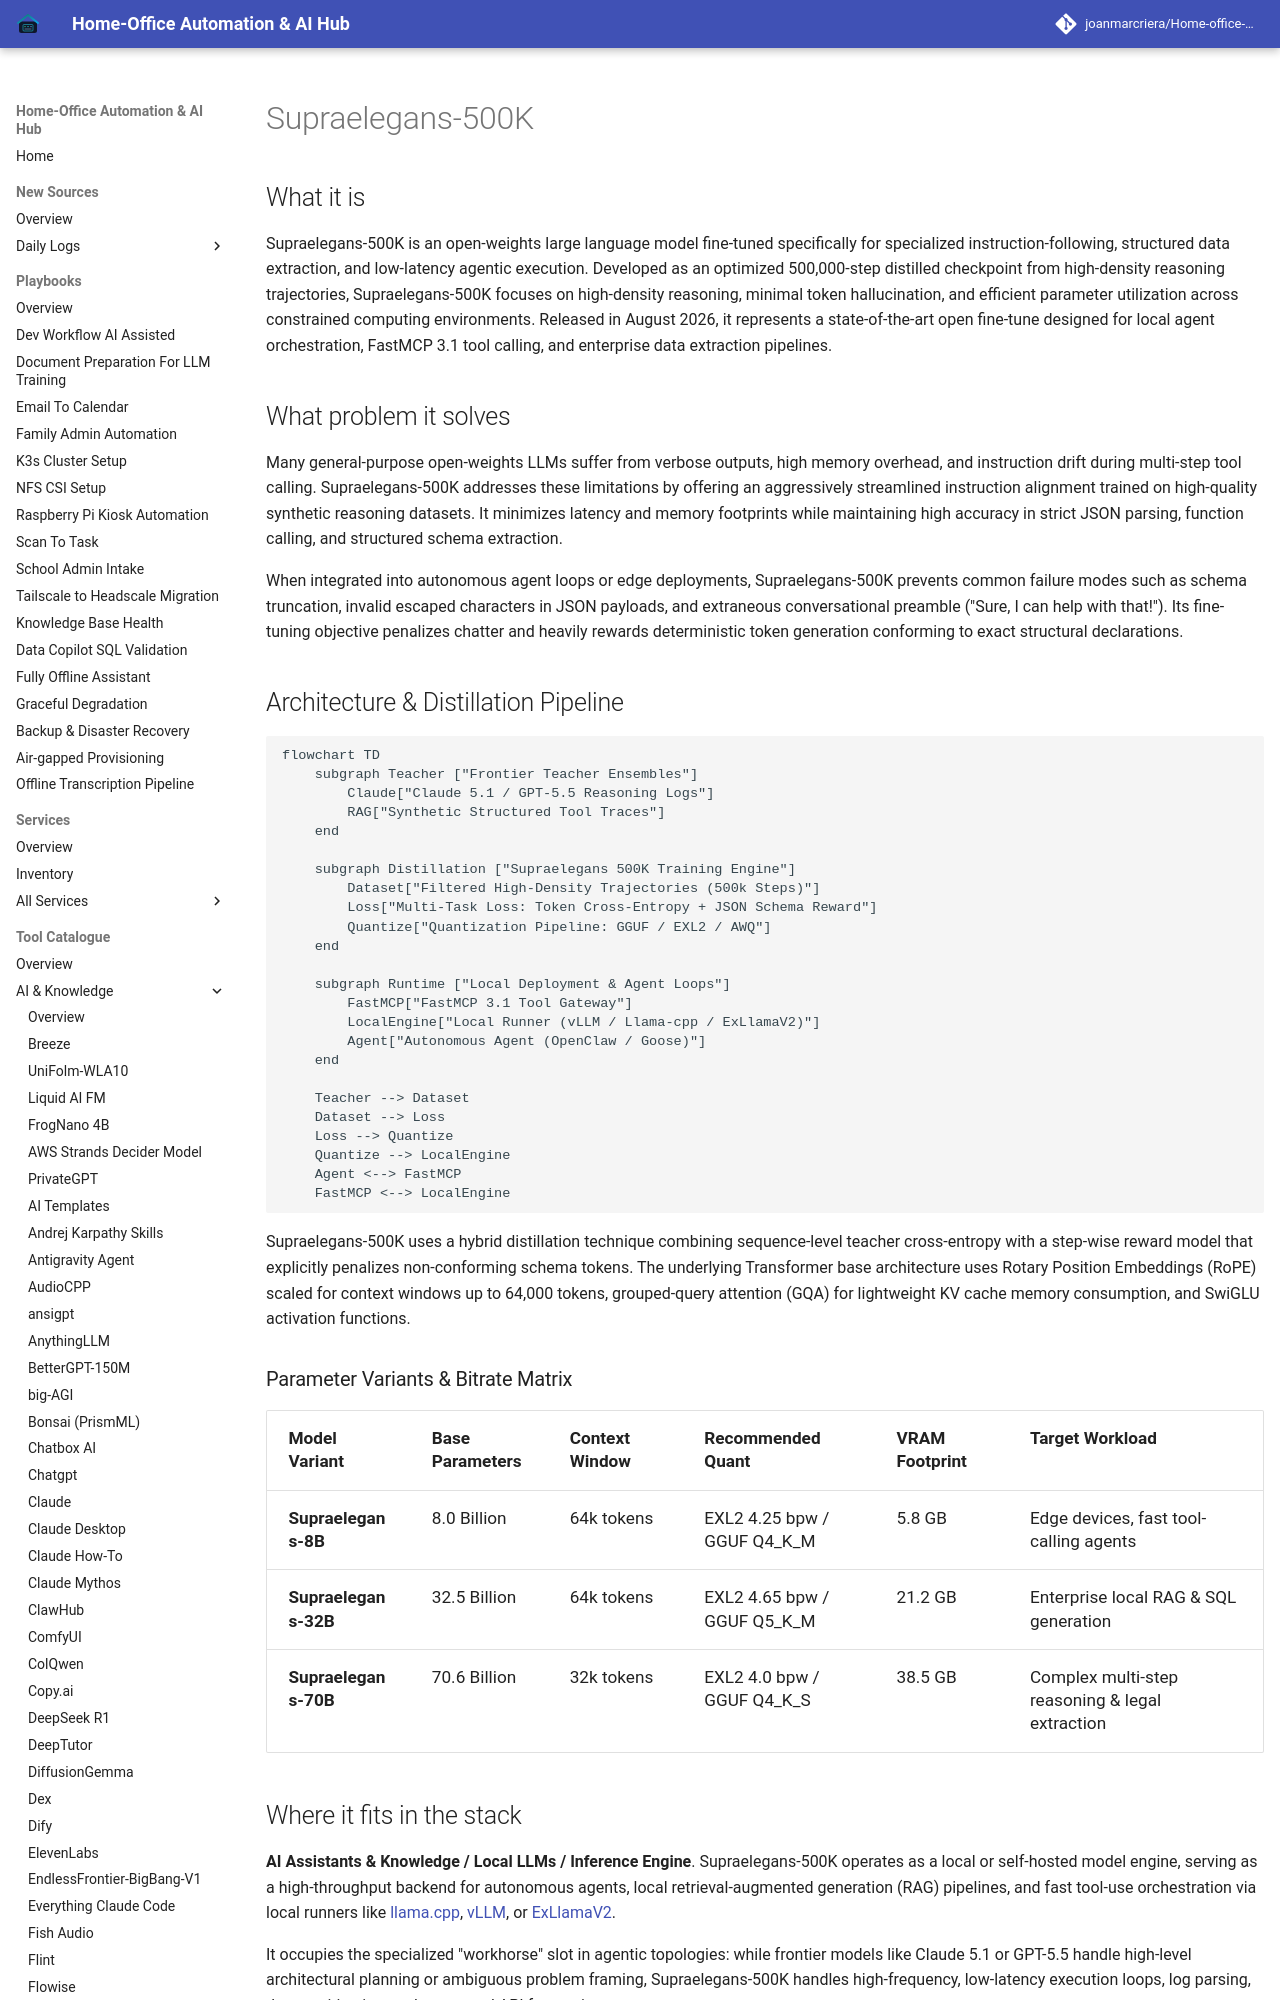

repository: joanmarcriera/Home-office-automations · page: tools/ai_knowledge/supraelegans/index.html · generator: mkdocs

# Supraelegans-500K

## What it is
Supraelegans-500K is an open-weights large language model fine-tuned specifically for specialized instruction-following, structured data extraction, and low-latency agentic execution. Developed as an optimized 500,000-step distilled checkpoint from high-density reasoning trajectories, Supraelegans-500K focuses on high-density reasoning, minimal token hallucination, and efficient parameter utilization across constrained computing environments. Released in August 2026, it represents a state-of-the-art open fine-tune designed for local agent orchestration, FastMCP 3.1 tool calling, and enterprise data extraction pipelines.

## What problem it solves
Many general-purpose open-weights LLMs suffer from verbose outputs, high memory overhead, and instruction drift during multi-step tool calling. Supraelegans-500K addresses these limitations by offering an aggressively streamlined instruction alignment trained on high-quality synthetic reasoning datasets. It minimizes latency and memory footprints while maintaining high accuracy in strict JSON parsing, function calling, and structured schema extraction.

When integrated into autonomous agent loops or edge deployments, Supraelegans-500K prevents common failure modes such as schema truncation, invalid escaped characters in JSON payloads, and extraneous conversational preamble ("Sure, I can help with that!"). Its fine-tuning objective penalizes chatter and heavily rewards deterministic token generation conforming to exact structural declarations.

## Architecture & Distillation Pipeline

```mermaid
flowchart TD
    subgraph Teacher ["Frontier Teacher Ensembles"]
        Claude["Claude 5.1 / GPT-5.5 Reasoning Logs"]
        RAG["Synthetic Structured Tool Traces"]
    end

    subgraph Distillation ["Supraelegans 500K Training Engine"]
        Dataset["Filtered High-Density Trajectories (500k Steps)"]
        Loss["Multi-Task Loss: Token Cross-Entropy + JSON Schema Reward"]
        Quantize["Quantization Pipeline: GGUF / EXL2 / AWQ"]
    end

    subgraph Runtime ["Local Deployment & Agent Loops"]
        FastMCP["FastMCP 3.1 Tool Gateway"]
        LocalEngine["Local Runner (vLLM / Llama-cpp / ExLlamaV2)"]
        Agent["Autonomous Agent (OpenClaw / Goose)"]
    end

    Teacher --> Dataset
    Dataset --> Loss
    Loss --> Quantize
    Quantize --> LocalEngine
    Agent <--> FastMCP
    FastMCP <--> LocalEngine
```

Supraelegans-500K uses a hybrid distillation technique combining sequence-level teacher cross-entropy with a step-wise reward model that explicitly penalizes non-conforming schema tokens. The underlying Transformer base architecture uses Rotary Position Embeddings (RoPE) scaled for context windows up to 64,000 tokens, grouped-query attention (GQA) for lightweight KV cache memory consumption, and SwiGLU activation functions.

### Parameter Variants & Bitrate Matrix

| Model Variant | Base Parameters | Context Window | Recommended Quant | VRAM Footprint | Target Workload |
| :--- | :--- | :--- | :--- | :--- | :--- |
| **Supraelegans-8B** | 8.0 Billion | 64k tokens | EXL2 4.25 bpw / GGUF Q4_K_M | 5.8 GB | Edge devices, fast tool-calling agents |
| **Supraelegans-32B** | 32.5 Billion | 64k tokens | EXL2 4.65 bpw / GGUF Q5_K_M | 21.2 GB | Enterprise local RAG & SQL generation |
| **Supraelegans-70B** | 70.6 Billion | 32k tokens | EXL2 4.0 bpw / GGUF Q4_K_S | 38.5 GB | Complex multi-step reasoning & legal extraction |
